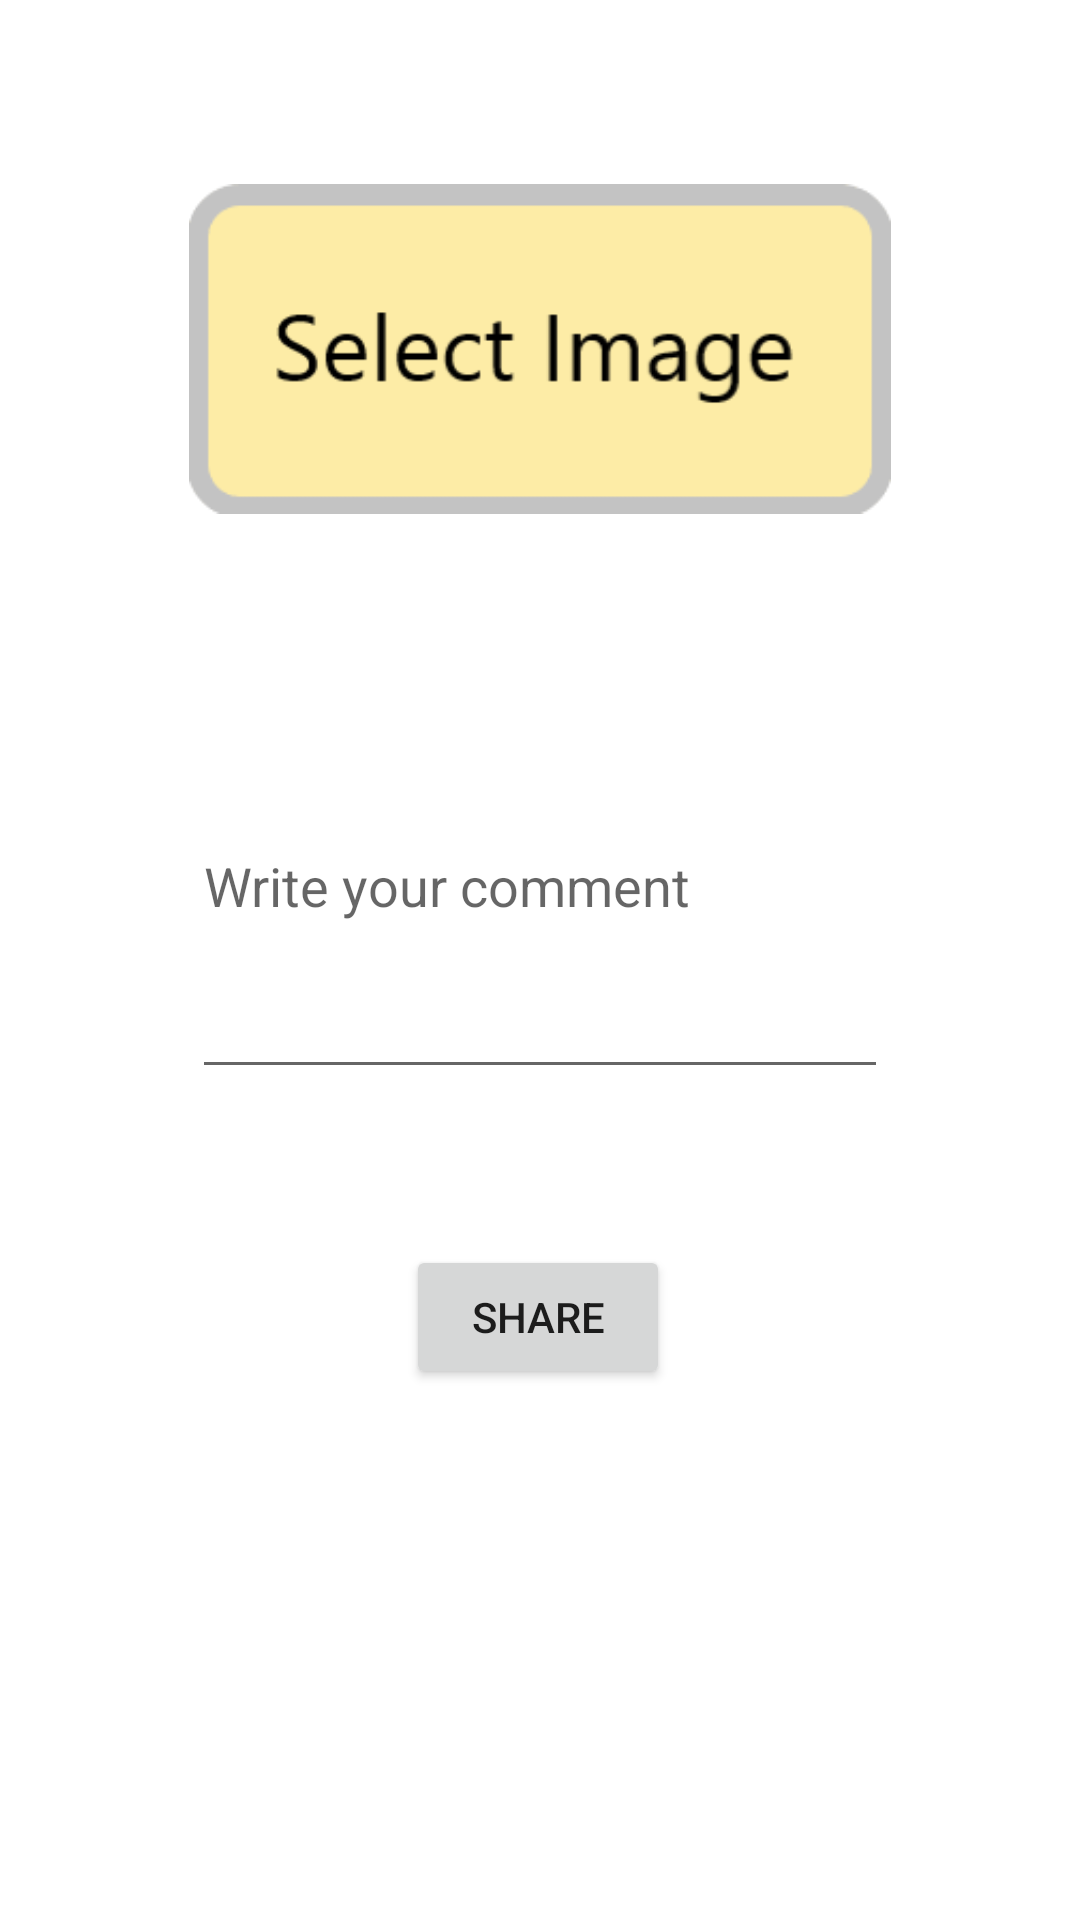

Android layout source for this screen:
<!-- AndroidManifest.xml: application theme Theme.ImageShare -->
<!-- res/layout/activity_image_share.xml -->
<?xml version="1.0" encoding="utf-8"?>
<androidx.constraintlayout.widget.ConstraintLayout xmlns:android="http://schemas.android.com/apk/res/android"
    xmlns:app="http://schemas.android.com/apk/res-auto"
    xmlns:tools="http://schemas.android.com/tools"
    android:layout_width="match_parent"
    android:layout_height="match_parent"
    tools:context=".view.imageShare">

    <ImageView
        android:id="@+id/imageView"
        android:layout_width="0dp"
        android:layout_height="0dp"
        android:layout_marginStart="63dp"
        android:layout_marginTop="47dp"
        android:layout_marginEnd="63dp"
        android:layout_marginBottom="39dp"
        android:onClick="imageSelect"
        app:layout_constraintBottom_toTopOf="@+id/commentText"
        app:layout_constraintEnd_toEndOf="parent"
        app:layout_constraintStart_toStartOf="parent"
        app:layout_constraintTop_toTopOf="parent"
        app:srcCompat="@drawable/image"
        tools:ignore="OnClick" />

    <EditText
        android:id="@+id/commentText"
        android:layout_width="0dp"
        android:layout_height="0dp"
        android:layout_marginStart="64dp"
        android:layout_marginEnd="64dp"
        android:layout_marginBottom="52dp"
        android:ems="10"
        android:hint="Write your comment"
        android:inputType="textPersonName"
        app:layout_constraintBottom_toTopOf="@+id/shareButton"
        app:layout_constraintEnd_toEndOf="parent"
        app:layout_constraintStart_toStartOf="parent"
        app:layout_constraintTop_toBottomOf="@+id/imageView" />

    <Button
        android:id="@+id/shareButton"
        android:layout_width="wrap_content"
        android:layout_height="wrap_content"
        android:layout_marginBottom="177dp"
        android:onClick="share"
        android:text="Share"
        app:layout_constraintBottom_toBottomOf="parent"
        app:layout_constraintEnd_toEndOf="parent"
        app:layout_constraintHorizontal_bias="0.498"
        app:layout_constraintStart_toStartOf="parent"
        app:layout_constraintTop_toBottomOf="@+id/commentText" />
</androidx.constraintlayout.widget.ConstraintLayout>
<!-- resources referenced by this layout -->
<resources>
  <!-- drawable image: png bitmap (drawable, 6813 bytes) -->
  <style name="Theme.ImageShare" parent="Theme.MaterialComponents.DayNight.DarkActionBar">
          
          <item name="colorPrimary">@color/purple_500</item>
          <item name="colorPrimaryVariant">@color/purple_700</item>
          <item name="colorOnPrimary">@color/white</item>
          
          <item name="colorSecondary">@color/teal_200</item>
          <item name="colorSecondaryVariant">@color/teal_700</item>
          <item name="colorOnSecondary">@color/black</item>
          
          <item name="android:statusBarColor" tools:targetApi="l">?attr/colorPrimaryVariant</item>
          
      </style>
  <!-- not gathered from this repository: default colours our renderer supplied (Android Studio template values) -->
  <color name="purple_500">#FF6200EE</color>
  <color name="purple_700">#FF3700B3</color>
  <color name="teal_200">#FF03DAC5</color>
  <color name="teal_700">#FF018786</color>
  <color name="black">#FF000000</color>
  <color name="white">#FFFFFFFF</color>
</resources>
